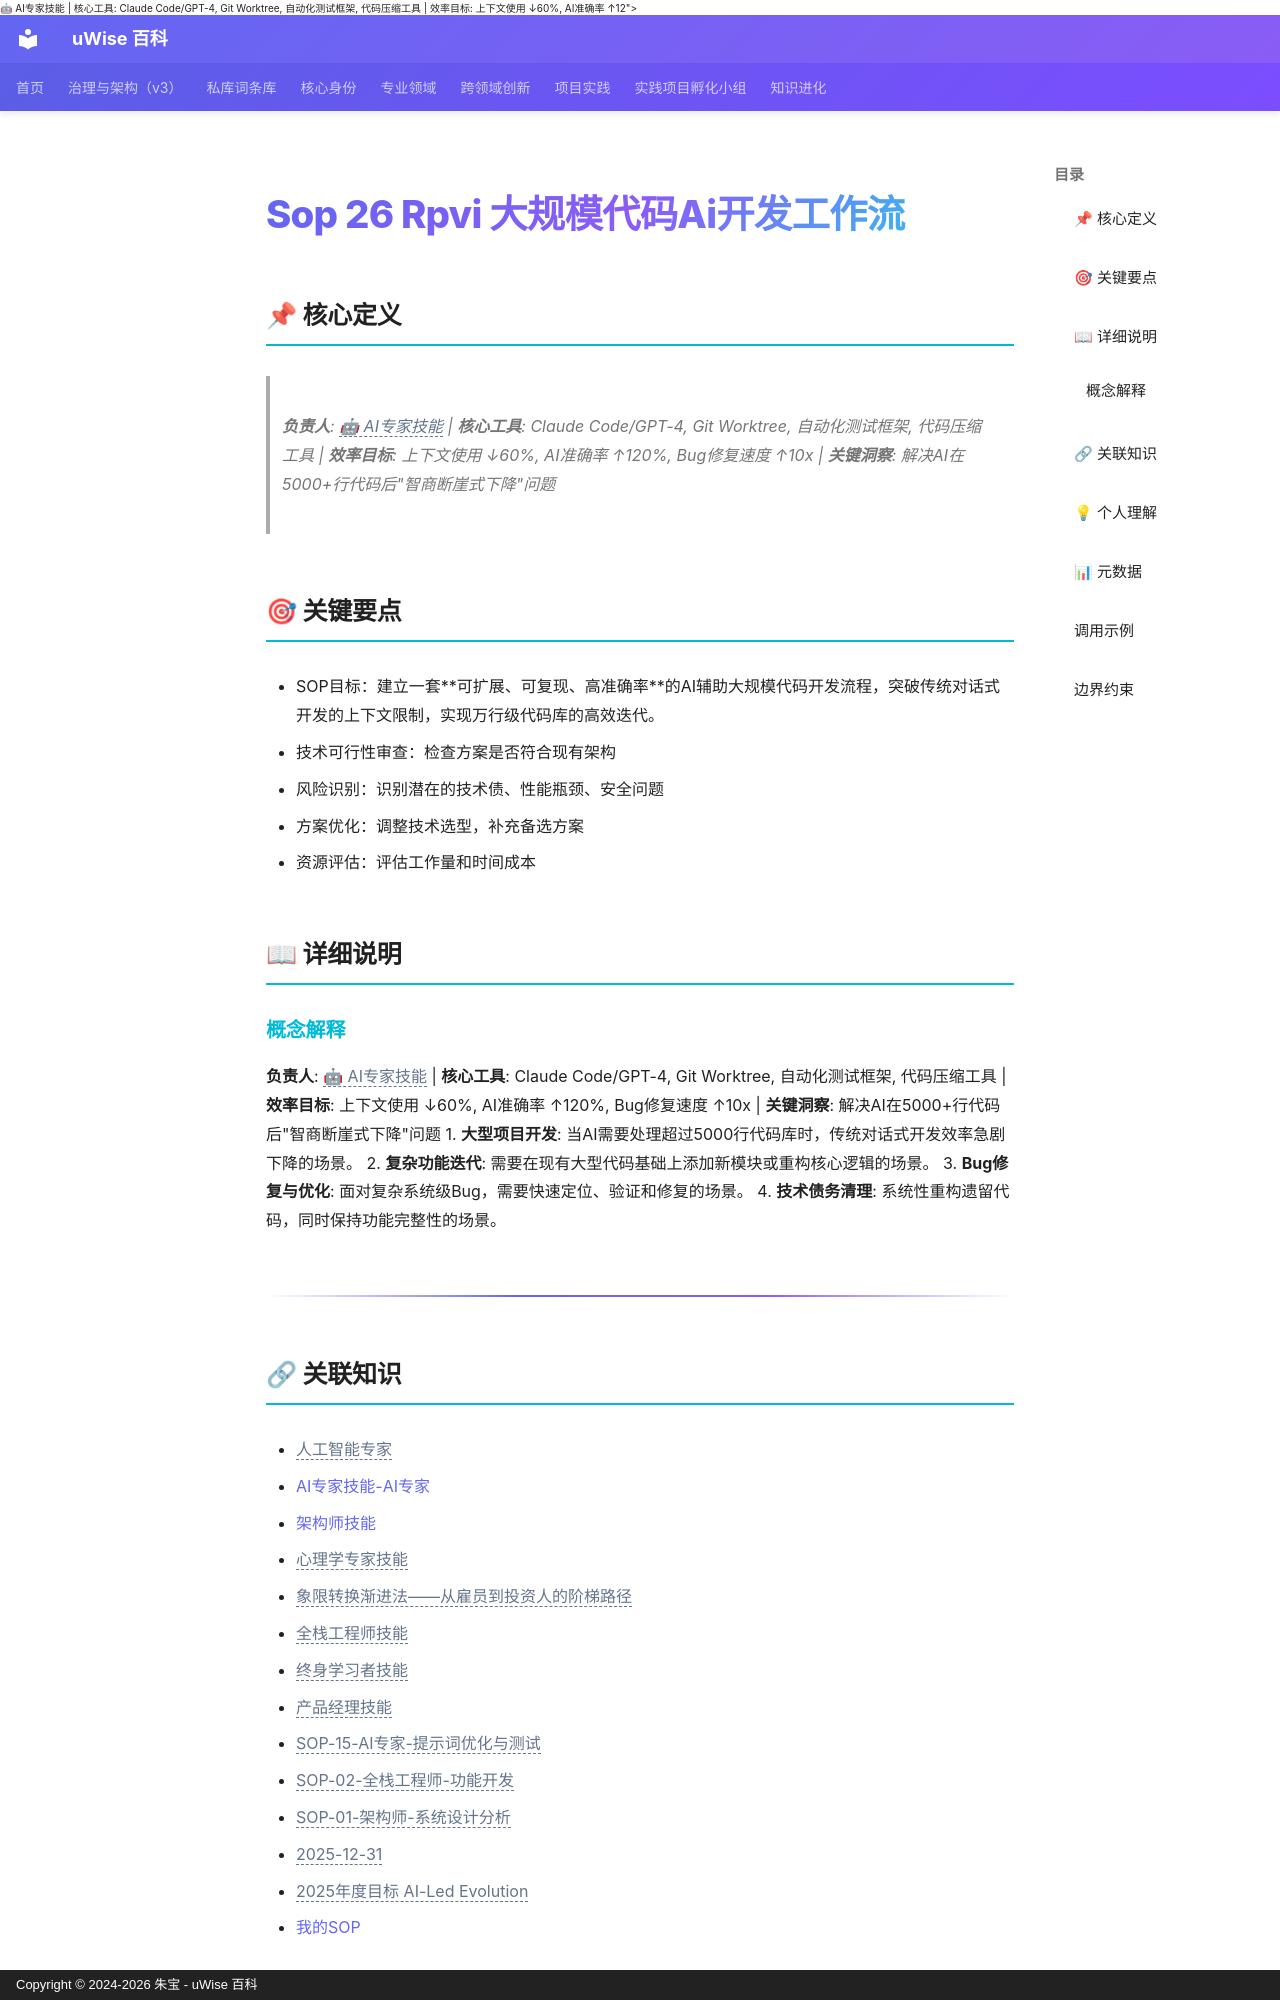

repository: zhubao315/uWise · page: vault-encyclopedia/sop-26-rpvi-ai-b59390bf/index.html · generator: mkdocs · copyright: Copyright © 2024-2026 朱宝 - uWise 百科

---
title: "Sop 26 Rpvi 大规模代码Ai开发工作流"
description: "负责人: <span class=\"uw-unresolved\" data-target=\"人工智能专家\" title=\"未解析的双链目标：人工智能专家\">🤖 AI专家技能</span> | 核心工具: Claude Code/GPT-4, Git Worktree, 自动化测试框架, 代码压缩工具 | 效率目标: 上下文使用 ↓60%, AI准确率 ↑12"
---

# Sop 26 Rpvi 大规模代码Ai开发工作流

## 📌 核心定义

> **负责人**: <span class="uw-unresolved" data-target="人工智能专家" title="未解析的双链目标：人工智能专家">🤖 AI专家技能</span> | **核心工具**: Claude Code/GPT-4, Git Worktree, 自动化测试框架, 代码压缩工具 | **效率目标**: 上下文使用 ↓60%, AI准确率 ↑120%, Bug修复速度 ↑10x | **关键洞察**: 解决AI在5000+行代码后"智商断崖式下降"问题

## 🎯 关键要点

- SOP目标：建立一套**可扩展、可复现、高准确率**的AI辅助大规模代码开发流程，突破传统对话式开发的上下文限制，实现万行级代码库的高效迭代。
- 技术可行性审查：检查方案是否符合现有架构
- 风险识别：识别潜在的技术债、性能瓶颈、安全问题
- 方案优化：调整技术选型，补充备选方案
- 资源评估：评估工作量和时间成本

## 📖 详细说明

### 概念解释
**负责人**: <span class="uw-unresolved" data-target="人工智能专家" title="未解析的双链目标：人工智能专家">🤖 AI专家技能</span> | **核心工具**: Claude Code/GPT-4, Git Worktree, 自动化测试框架, 代码压缩工具 | **效率目标**: 上下文使用 ↓60%, AI准确率 ↑120%, Bug修复速度 ↑10x | **关键洞察**: 解决AI在5000+行代码后"智商断崖式下降"问题
1.  **大型项目开发**: 当AI需要处理超过5000行代码库时，传统对话式开发效率急剧下降的场景。
2.  **复杂功能迭代**: 需要在现有大型代码基础上添加新模块或重构核心逻辑的场景。
3.  **Bug修复与优化**: 面对复杂系统级Bug，需要快速定位、验证和修复的场景。
4.  **技术债务清理**: 系统性重构遗留代码，同时保持功能完整性的场景。

---
